Run: headless pygame with SDL's dummy video driver; simulated clock (each Clock.tick advances the game by its frame time, no real sleeping); random seed 0; keys injected as events and as key.get_pressed() state; no mouse input.
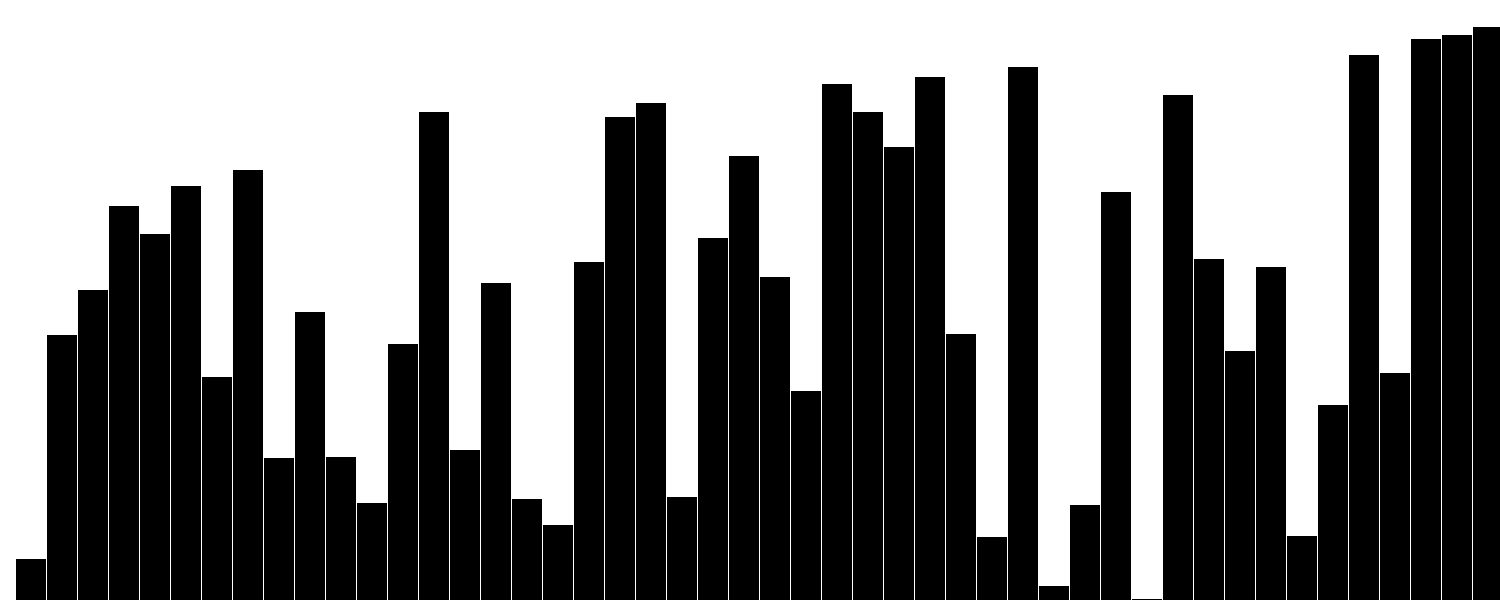
Frame 1 of 4 · flips 1–60 · no input
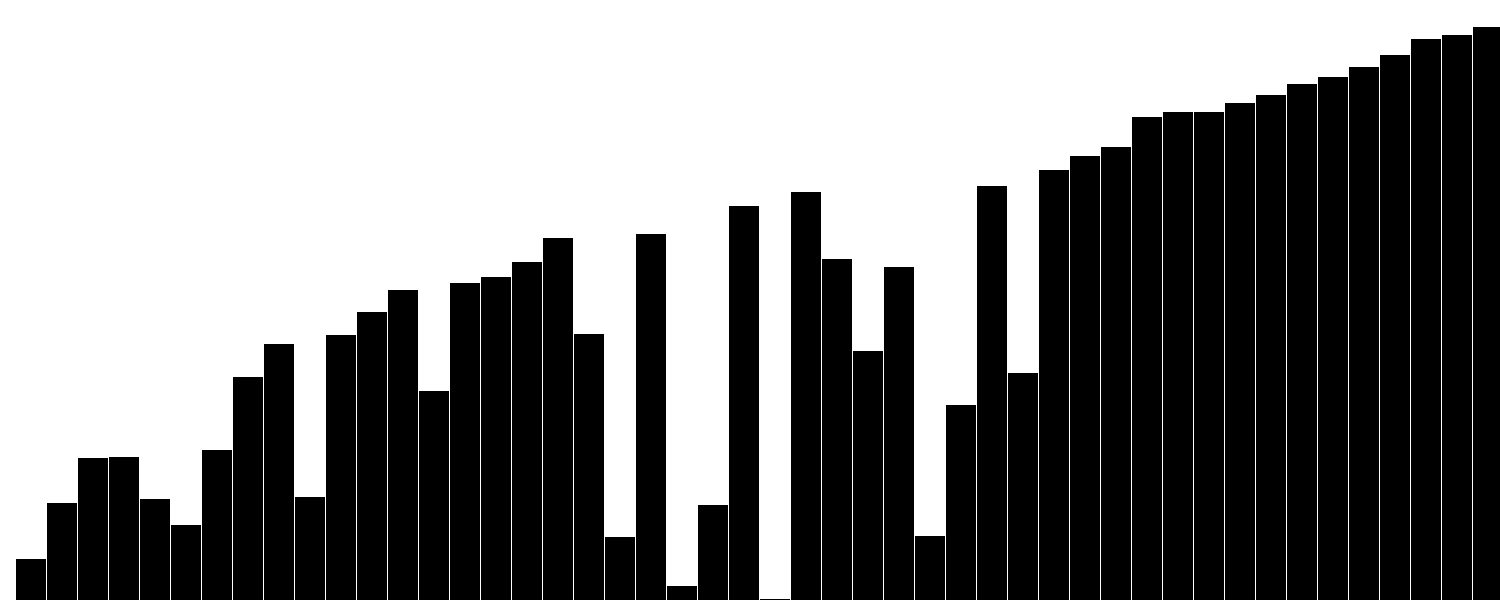
Frame 2 of 4 · flips 61–180 · tapped SPACE, RETURN · held RIGHT (→), D
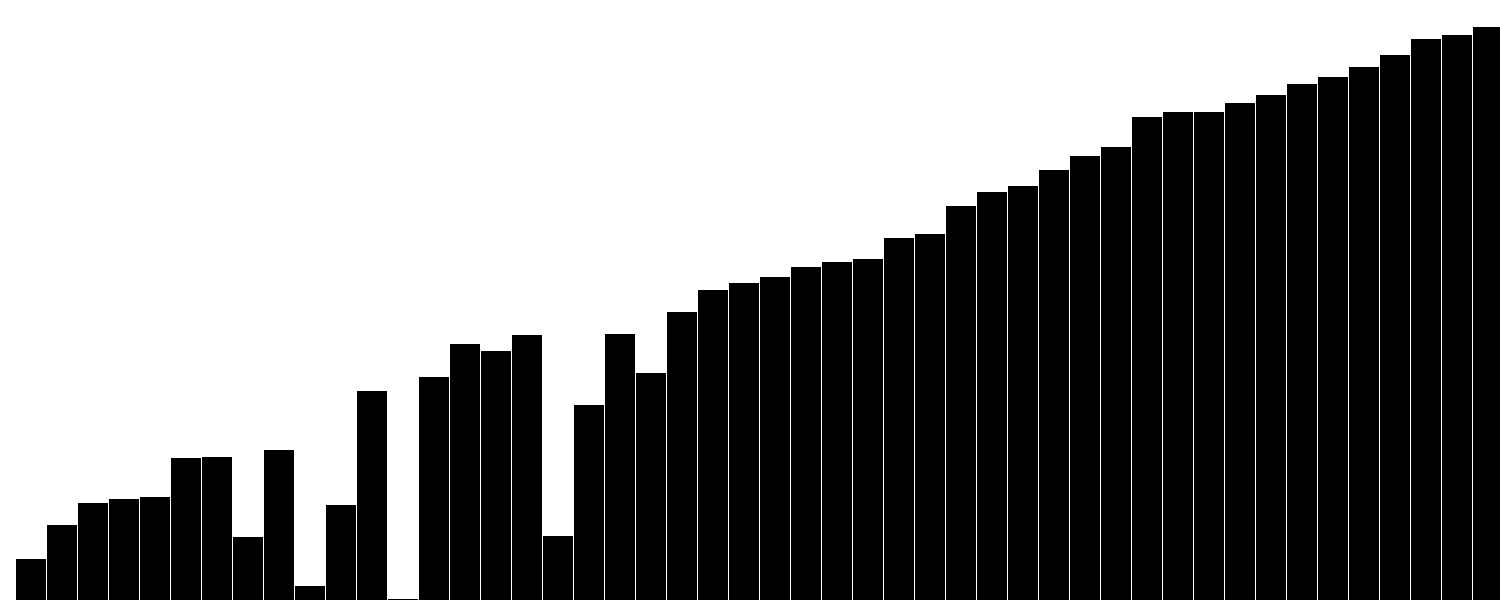
Frame 3 of 4 · flips 181–300 · held DOWN (↓), S
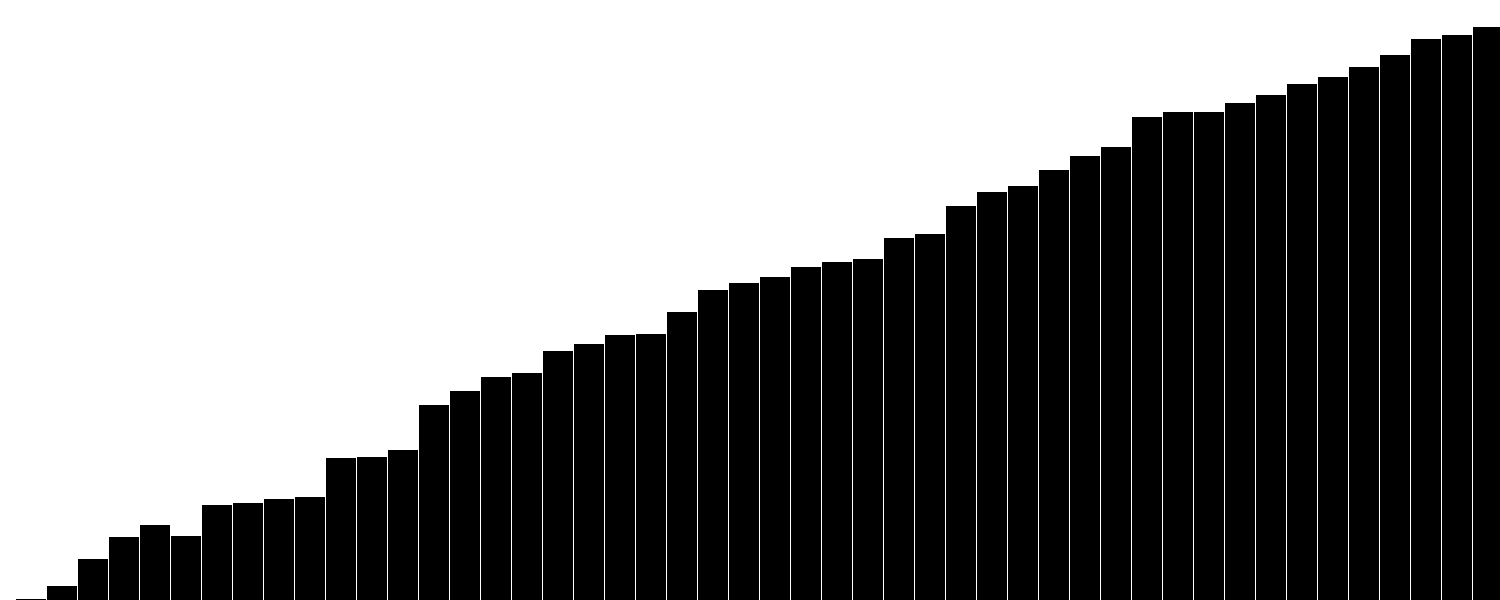
Frame 4 of 4 · flips 301–420 · held LEFT (←), A, UP (↑), W

The pygame program that drew these frames:

import pygame
import random
def sort(values):
    pygame.init()
    display_width = 1500
    display_height = 600
    screen = pygame.display.set_mode((display_width,display_height))
    class balken:
        def __init__(self,height,x,w):
            self.y = display_height-height
            self.height = height
            self.x = x
            self.w = w
            self.color = (0,0,0)
        def draw(self):
            pygame.draw.line(screen,self.color,(self.x,self.y),(self.x,display_height),self.w)

    x =0
    width = (display_width/len(values))
    width = int(width)
    gap = width + 1
    x += width
    balken_list = []
    for i in values:
        balken_list.append(balken(i,x,width))
        x += gap
    game = True
    frame = 0
    while game:
        frame += 1
        for event in pygame.event.get():
            if event.type == pygame.QUIT:
                pygame.quit()
        screen.fill((255,255,255))
        for i in balken_list:
            i.draw()
        if frame == 10:
            frame = 0
            doing = False
            for x,i in enumerate(balken_list):
                try:
                    if i.y < balken_list[x+1].y:
                        failsafe = balken_list[x+1].x
                        balken_list[x+1].x = i.x
                        i.x = failsafe
                        failsafe = balken_list[x+1]
                        balken_list.pop(x+1)
                        balken_list.insert(x,failsafe)
                        doing = True
                except:
                    pass
            if doing == False:
                end = []
                ave = 0
                for i in balken_list:
                    end.append(i.height)
                    for i in randoms:
                        ave += i
                    ave = ave / len(randoms)
                return str(end)+'\n'+'Average number = '+str(ave)

        pygame.display.update()
        pygame.time.Clock().tick(60)
randoms = []
for i in range(50):
    randoms.append(random.randint(0,600))
sort(randoms)
